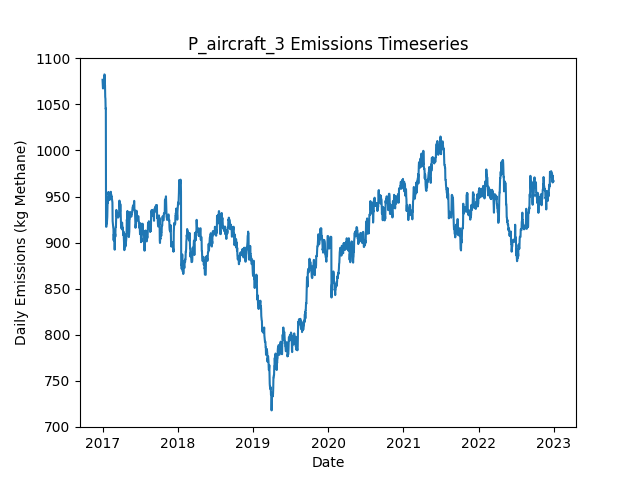

Data behind this chart, as committed beside it:
Date, Daily Emissions (Kg Methane), Daily Mitigable Emissions (Kg Methane), Daily Non-Mitigable Emissions (Kg Methan…, Daily Cost ($), Active Leaks, New Leaks, Leaks Repaired, Leaks Naturally Repaired, Leaks Tagged, Daily Repair Cost ($), Daily Natural Repair Cost ($), aircraft Deployment Cost ($), aircraft Sites flagged for Follow-Up, aircraft Leaks tagged for repair, aircraft Sites Visited, aircraft Travel Time (Minutes), aircraft Survey Time (Minutes), OGI_FU Deployment Cost ($), OGI_FU Sites flagged for Follow-Up, OGI_FU Leaks tagged for repair, OGI_FU Sites Visited, OGI_FU Travel Time (Minutes), OGI_FU Survey Time (Minutes)
2017-01-01, 1077, 742.7, 334, 250, 377, 381, 0, 2, 0.00000, 0.00000, 400, 250, 0, , 10, 20, 10, 0.00000, , 0, 0, 0, 0
2017-01-02, 1072, 738.3, 334, 0.00000, 376, 1, 0, 2, 0.00000, 0.00000, 400, 0.00000, 0, , 0, 0, 0, 0.00000, , 0, 0, 0, 0
2017-01-03, 1067, 735.1, 332.2, 1000, 374, 1, 0, 2, 48, 0.00000, 400, 0.00000, 2, , 0, 0, 0, 1000, , 48, 2, 60, 240
2017-01-04, 1067, 735.1, 332.2, 0.00000, 374, 2, 0, 2, 0.00000, 0.00000, 400, 0.00000, 0, , 0, 0, 0, 0.00000, , 0, 0, 0, 0
2017-01-05, 1070, 737.8, 332.2, 0.00000, 375, 1, 0, 0, 0.00000, 0.00000, 0.00000, 0.00000, 0, , 0, 0, 0, 0.00000, , 0, 0, 0, 0
2017-01-06, 1071, 739.2, 332.2, 0.00000, 375, 1, 0, 1, 0.00000, 0.00000, 200, 0.00000, 0, , 0, 0, 0, 0.00000, , 0, 0, 0, 0
2017-01-07, 1072, 739.4, 332.2, 0.00000, 376, 1, 0, 0, 0.00000, 0.00000, 0.00000, 0.00000, 0, , 0, 0, 0, 0.00000, , 0, 0, 0, 0
2017-01-08, 1071, 739.4, 331.6, 0.00000, 375, 0, 0, 0, 0.00000, 0.00000, 0.00000, 0.00000, 0, , 0, 0, 0, 0.00000, , 0, 0, 0, 0
2017-01-09, 1068, 736.7, 331.6, 0.00000, 374, 0, 0, 1, 0.00000, 0.00000, 200, 0.00000, 0, , 0, 0, 0, 0.00000, , 0, 0, 0, 0
2017-01-10, 1083, 742.7, 339.8, 0.00000, 376, 2, 0, 0, 0.00000, 0.00000, 0.00000, 0.00000, 0, , 0, 0, 0, 0.00000, , 0, 0, 0, 0
2017-01-11, 1082, 742.5, 339.8, 0.00000, 375, 0, 0, 1, 0.00000, 0.00000, 200, 0.00000, 0, , 0, 0, 0, 0.00000, , 0, 0, 0, 0
2017-01-12, 1071, 739.8, 331.6, 0.00000, 373, 0, 0, 1, 0.00000, 0.00000, 200, 0.00000, 0, , 0, 0, 0, 0.00000, , 0, 0, 0, 0
2017-01-13, 1071, 741.4, 329.6, 0.00000, 373, 2, 0, 1, 0.00000, 0.00000, 200, 0.00000, 0, , 0, 0, 0, 0.00000, , 0, 0, 0, 0
2017-01-14, 1058, 730.5, 327.6, 0.00000, 370, 0, 0, 2, 0.00000, 0.00000, 400, 0.00000, 0, , 0, 0, 0, 0.00000, , 0, 0, 0, 0
2017-01-15, 1056, 730.5, 325.6, 0.00000, 369, 1, 0, 1, 0.00000, 0.00000, 200, 0.00000, 0, , 0, 0, 0, 0.00000, , 0, 0, 0, 0
2017-01-16, 1045, 730.5, 314.7, 0.00000, 367, 0, 0, 0, 0.00000, 0.00000, 0.00000, 0.00000, 0, , 0, 0, 0, 0.00000, , 0, 0, 0, 0
2017-01-17, 1046, 730.9, 314.7, 0.00000, 369, 2, 0, 0, 0.00000, 0.00000, 0.00000, 0.00000, 0, , 0, 0, 0, 0.00000, , 0, 0, 0, 0
2017-01-18, 917.2, 596.2, 321, 8000, 330, 2, 40, 0, 0.00000, 8000, 0.00000, 0.00000, 0, , 0, 0, 0, 0.00000, , 0, 0, 0, 0
2017-01-19, 917.2, 596.2, 321, 0.00000, 330, 0, 0, 0, 0.00000, 0.00000, 0.00000, 0.00000, 0, , 0, 0, 0, 0.00000, , 0, 0, 0, 0
2017-01-20, 917.2, 596.2, 321, 0.00000, 330, 0, 0, 0, 0.00000, 0.00000, 0.00000, 0.00000, 0, , 0, 0, 0, 0.00000, , 0, 0, 0, 0
2017-01-21, 923.2, 602.2, 321, 0.00000, 331, 1, 0, 0, 0.00000, 0.00000, 0.00000, 0.00000, 0, , 0, 0, 0, 0.00000, , 0, 0, 0, 0
2017-01-22, 920.8, 599.7, 321, 0.00000, 331, 1, 0, 1, 0.00000, 0.00000, 200, 0.00000, 0, , 0, 0, 0, 0.00000, , 0, 0, 0, 0
2017-01-23, 925.2, 604.2, 321, 0.00000, 334, 4, 0, 1, 0.00000, 0.00000, 200, 0.00000, 0, , 0, 0, 0, 0.00000, , 0, 0, 0, 0
2017-01-24, 927.9, 606.9, 321, 0.00000, 335, 1, 0, 0, 0.00000, 0.00000, 0.00000, 0.00000, 0, , 0, 0, 0, 0.00000, , 0, 0, 0, 0
2017-01-25, 940.6, 611.4, 329.3, 0.00000, 337, 2, 0, 0, 0.00000, 0.00000, 0.00000, 0.00000, 0, , 0, 0, 0, 0.00000, , 0, 0, 0, 0
2017-01-26, 948.9, 611.4, 337.6, 0.00000, 338, 1, 0, 0, 0.00000, 0.00000, 0.00000, 0.00000, 0, , 0, 0, 0, 0.00000, , 0, 0, 0, 0
2017-01-27, 943, 611.4, 331.6, 0.00000, 335, 0, 0, 0, 0.00000, 0.00000, 0.00000, 0.00000, 0, , 0, 0, 0, 0.00000, , 0, 0, 0, 0
2017-01-28, 945.9, 614.3, 331.6, 0.00000, 337, 2, 0, 0, 0.00000, 0.00000, 0.00000, 0.00000, 0, , 0, 0, 0, 0.00000, , 0, 0, 0, 0
2017-01-29, 954.8, 614.3, 340.6, 0.00000, 338, 1, 0, 0, 0.00000, 0.00000, 0.00000, 0.00000, 0, , 0, 0, 0, 0.00000, , 0, 0, 0, 0
2017-01-30, 952.9, 614.3, 338.6, 0.00000, 337, 0, 0, 0, 0.00000, 0.00000, 0.00000, 0.00000, 0, , 0, 0, 0, 0.00000, , 0, 0, 0, 0
2017-01-31, 954.4, 615.8, 338.6, 0.00000, 338, 1, 0, 0, 0.00000, 0.00000, 0.00000, 0.00000, 0, , 0, 0, 0, 0.00000, , 0, 0, 0, 0
2017-02-01, 952.6, 613.8, 338.8, 0.00000, 340, 3, 0, 1, 0.00000, 0.00000, 200, 0.00000, 0, , 0, 0, 0, 0.00000, , 0, 0, 0, 0
2017-02-02, 949.1, 610.2, 338.8, 0.00000, 340, 2, 0, 2, 0.00000, 0.00000, 400, 0.00000, 0, , 0, 0, 0, 0.00000, , 0, 0, 0, 0
2017-02-03, 950.7, 613.4, 337.3, 0.00000, 342, 3, 0, 0, 0.00000, 0.00000, 0.00000, 0.00000, 0, , 0, 0, 0, 0.00000, , 0, 0, 0, 0
2017-02-04, 946.2, 608.9, 337.3, 0.00000, 341, 0, 0, 1, 0.00000, 0.00000, 200, 0.00000, 0, , 0, 0, 0, 0.00000, , 0, 0, 0, 0
2017-02-05, 948.9, 611.6, 337.3, 0.00000, 342, 1, 0, 0, 0.00000, 0.00000, 0.00000, 0.00000, 0, , 0, 0, 0, 0.00000, , 0, 0, 0, 0
2017-02-06, 951.6, 614.3, 337.3, 0.00000, 343, 1, 0, 0, 0.00000, 0.00000, 0.00000, 0.00000, 0, , 0, 0, 0, 0.00000, , 0, 0, 0, 0
2017-02-07, 951.6, 614.3, 337.3, 0.00000, 343, 0, 0, 0, 0.00000, 0.00000, 0.00000, 0.00000, 0, , 0, 0, 0, 0.00000, , 0, 0, 0, 0
2017-02-08, 950.9, 614, 336.8, 0.00000, 341, 0, 0, 1, 0.00000, 0.00000, 200, 0.00000, 0, , 0, 0, 0, 0.00000, , 0, 0, 0, 0
2017-02-09, 950.7, 613.8, 336.8, 0.00000, 340, 0, 0, 1, 0.00000, 0.00000, 200, 0.00000, 0, , 0, 0, 0, 0.00000, , 0, 0, 0, 0
2017-02-10, 955.1, 619.4, 335.7, 0.00000, 338, 1, 0, 1, 0.00000, 0.00000, 200, 0.00000, 0, , 0, 0, 0, 0.00000, , 0, 0, 0, 0
2017-02-11, 952.7, 619, 333.8, 0.00000, 336, 0, 0, 1, 0.00000, 0.00000, 200, 0.00000, 0, , 0, 0, 0, 0.00000, , 0, 0, 0, 0
2017-02-12, 952.5, 618.7, 333.8, 0.00000, 335, 0, 0, 1, 0.00000, 0.00000, 200, 0.00000, 0, , 0, 0, 0, 0.00000, , 0, 0, 0, 0
2017-02-13, 949.8, 616, 333.8, 0.00000, 334, 0, 0, 1, 0.00000, 0.00000, 200, 0.00000, 0, , 0, 0, 0, 0.00000, , 0, 0, 0, 0
2017-02-14, 950.3, 616, 334.2, 0.00000, 335, 1, 0, 0, 0.00000, 0.00000, 0.00000, 0.00000, 0, , 0, 0, 0, 0.00000, , 0, 0, 0, 0
2017-02-15, 948.5, 614.3, 334.2, 0.00000, 333, 0, 0, 2, 0.00000, 0.00000, 400, 0.00000, 0, , 0, 0, 0, 0.00000, , 0, 0, 0, 0
2017-02-16, 946.7, 612.5, 334.2, 0.00000, 333, 1, 0, 1, 0.00000, 0.00000, 200, 0.00000, 0, , 0, 0, 0, 0.00000, , 0, 0, 0, 0
2017-02-17, 945.3, 610.7, 334.7, 0.00000, 334, 3, 0, 1, 0.00000, 0.00000, 200, 0.00000, 0, , 0, 0, 0, 0.00000, , 0, 0, 0, 0
2017-02-18, 943.5, 606.9, 336.6, 0.00000, 335, 2, 0, 1, 0.00000, 0.00000, 200, 0.00000, 0, , 0, 0, 0, 0.00000, , 0, 0, 0, 0
2017-02-19, 923.4, 604, 319.4, 0.00000, 331, 0, 0, 2, 0.00000, 0.00000, 400, 0.00000, 0, , 0, 0, 0, 0.00000, , 0, 0, 0, 0
2017-02-20, 920.7, 601.3, 319.4, 0.00000, 330, 0, 0, 1, 0.00000, 0.00000, 200, 0.00000, 0, , 0, 0, 0, 0.00000, , 0, 0, 0, 0
2017-02-21, 918.9, 599.5, 319.4, 0.00000, 330, 1, 0, 1, 0.00000, 0.00000, 200, 0.00000, 0, , 0, 0, 0, 0.00000, , 0, 0, 0, 0
2017-02-22, 916.3, 596.8, 319.4, 0.00000, 329, 0, 0, 1, 0.00000, 0.00000, 200, 0.00000, 0, , 0, 0, 0, 0.00000, , 0, 0, 0, 0
2017-02-23, 914.7, 593.3, 321.4, 0.00000, 329, 2, 0, 2, 0.00000, 0.00000, 400, 0.00000, 0, , 0, 0, 0, 0.00000, , 0, 0, 0, 0
2017-02-24, 902.4, 589.9, 312.5, 0.00000, 328, 1, 0, 1, 0.00000, 0.00000, 200, 0.00000, 0, , 0, 0, 0, 0.00000, , 0, 0, 0, 0
2017-02-25, 909.1, 597.1, 312, 0.00000, 329, 2, 0, 0, 0.00000, 0.00000, 0.00000, 0.00000, 0, , 0, 0, 0, 0.00000, , 0, 0, 0, 0
2017-02-26, 906.4, 594.4, 312, 0.00000, 328, 0, 0, 1, 0.00000, 0.00000, 200, 0.00000, 0, , 0, 0, 0, 0.00000, , 0, 0, 0, 0
2017-02-27, 910.3, 594.4, 316, 0.00000, 330, 2, 0, 0, 0.00000, 0.00000, 0.00000, 0.00000, 0, , 0, 0, 0, 0.00000, , 0, 0, 0, 0
2017-02-28, 908.8, 593.3, 315.5, 0.00000, 329, 2, 0, 2, 0.00000, 0.00000, 400, 0.00000, 0, , 0, 0, 0, 0.00000, , 0, 0, 0, 0
2017-03-01, 892.2, 585, 307.2, 0.00000, 327, 0, 0, 1, 0.00000, 0.00000, 200, 0.00000, 0, , 0, 0, 0, 0.00000, , 0, 0, 0, 0
... 2,131 more rows
